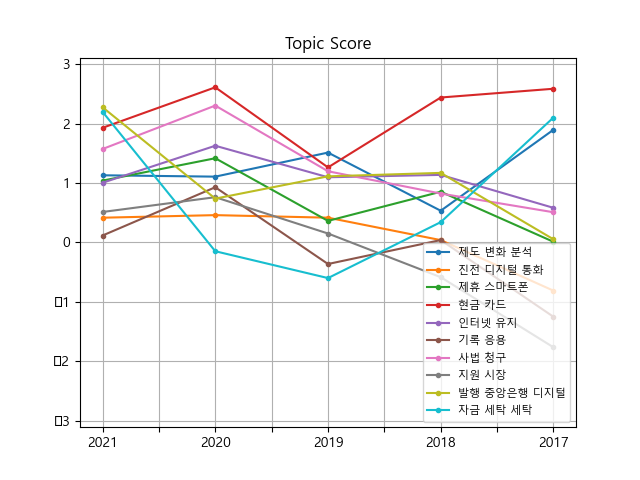

Data behind this chart, as committed beside it:
, 2021, 2020, 2019, 2018, 2017
제도 변화 분석, 1.129, 1.106, 1.511, 0.5325, 1.895
진전 디지털 통화, 0.4154, 0.4587, 0.4159, 0.03845, -0.8121
제휴 스마트폰, 1.039, 1.416, 0.3619, 0.8523, 0.01012
현금 카드, 1.928, 2.609, 1.261, 2.437, 2.585
인터넷 유지, 1.003, 1.626, 1.096, 1.136, 0.5815
기록 응용, 0.1158, 0.928, -0.3635, 0.03947, -1.251
사법 청구, 1.571, 2.302, 1.197, 0.8217, 0.5072
지원 시장, 0.5116, 0.7606, 0.1495, -0.585, -1.765
발행 중앙은행 디지털, 2.274, 0.7364, 1.111, 1.169, 0.05228
자금 세탁 세탁, 2.197, -0.1486, -0.6002, 0.3409, 2.101
